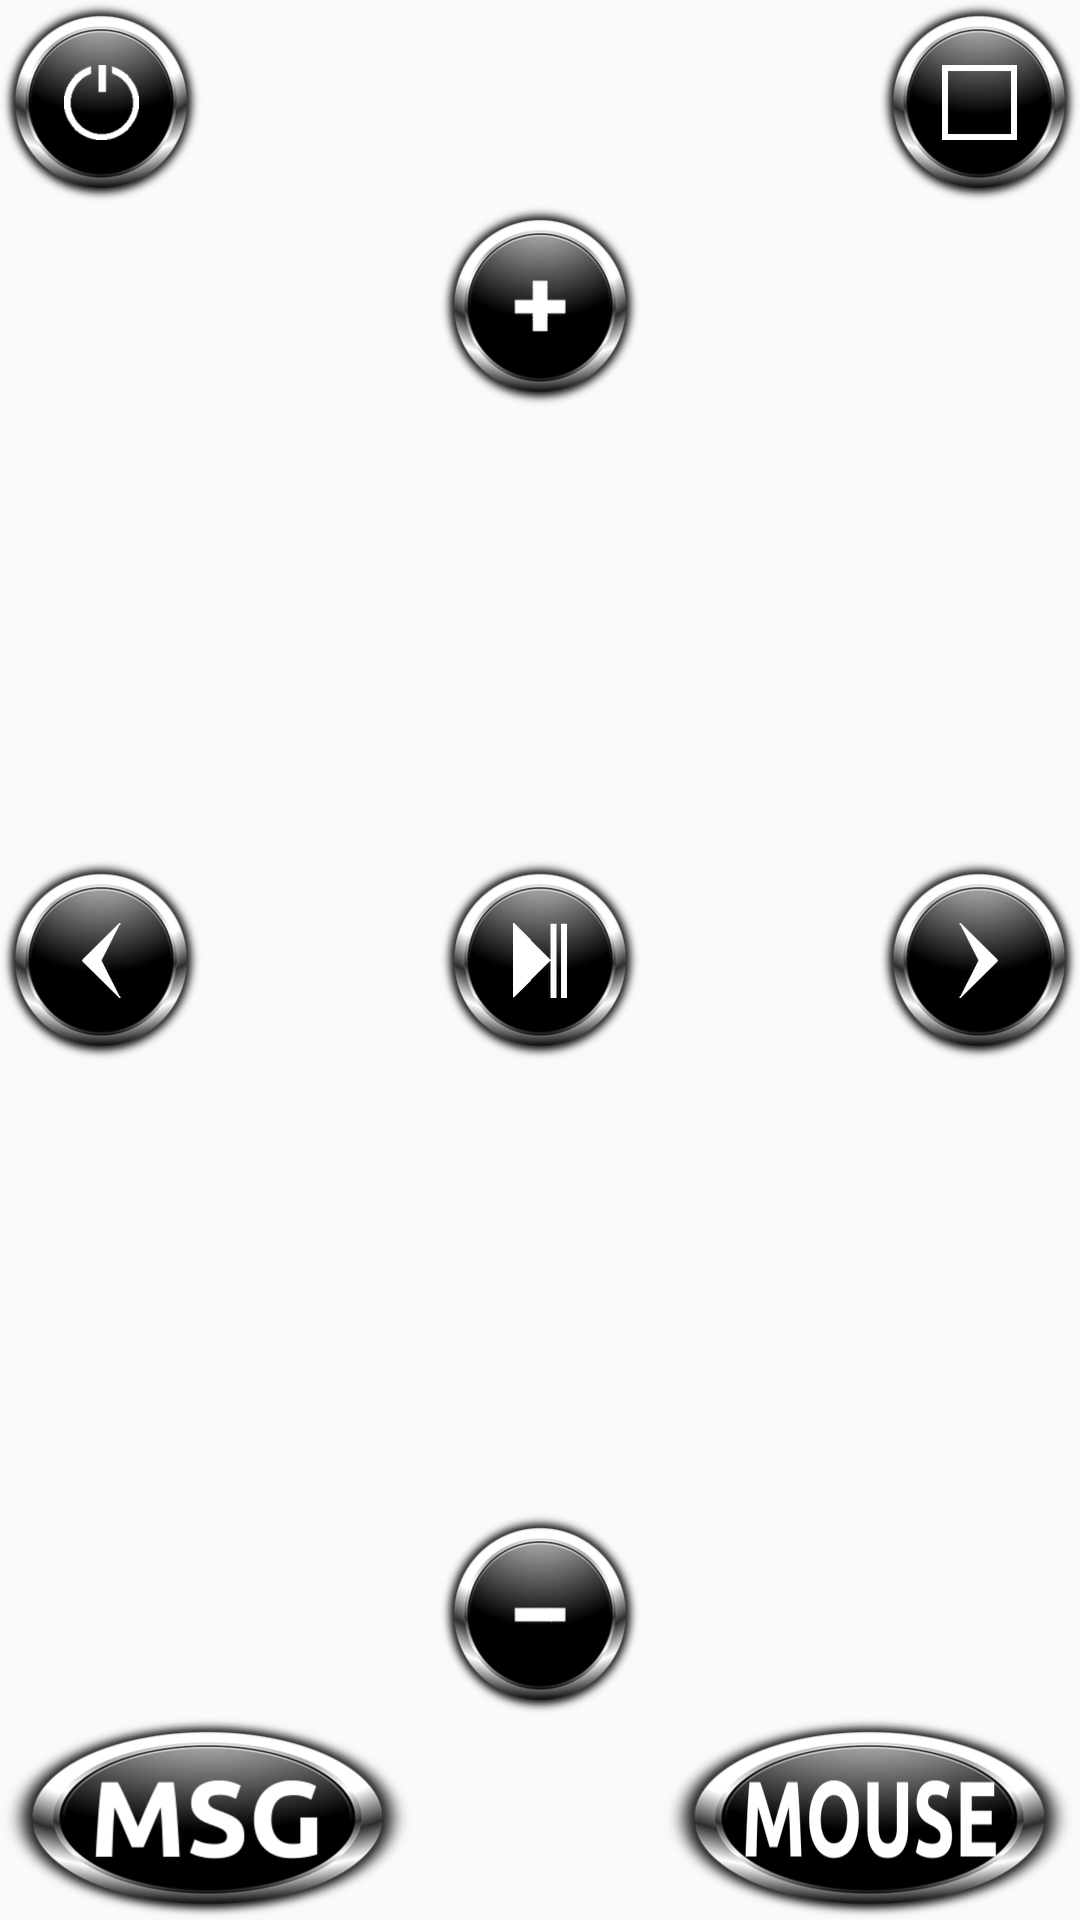

Write the Android layout XML for this screen, with the resource values it uses.
<!-- AndroidManifest.xml: application theme AppTheme -->
<!-- res/layout/activity_lazyfier_1.xml -->
<?xml version="1.0" encoding="utf-8"?>
<RelativeLayout xmlns:android="http://schemas.android.com/apk/res/android"
    xmlns:tools="http://schemas.android.com/tools"
    android:layout_width="match_parent"
    android:layout_height="match_parent"
    android:paddingBottom="@dimen/activity_vertical_margin"
    android:paddingLeft="@dimen/activity_horizontal_margin"
    android:paddingRight="@dimen/activity_horizontal_margin"
    android:paddingTop="@dimen/activity_vertical_margin"
    tools:context="com.radinaradionica.lazyfier.Lazyfier"
    android:id="@+id/MainView">

    <ImageButton
        android:layout_width="68dp"
        android:layout_height="68dp"
        android:id="@+id/imageButton_vol_up"
        android:background="@mipmap/bgnd1"
        android:src="@mipmap/vol_up"
        android:layout_below="@+id/imageButton_stop"
        android:layout_centerHorizontal="true"
        android:contentDescription="@string/btn_vol_up" />

    <ImageButton
        android:layout_width="68dp"
        android:layout_height="68dp"
        android:id="@+id/imageButton_play"
        android:background="@mipmap/bgnd1"
        android:src="@mipmap/play_pause"
        android:layout_centerVertical="true"
        android:layout_centerHorizontal="true"
        android:contentDescription="@string/btn_play_pause" />

    <ImageButton
        android:layout_width="68dp"
        android:layout_height="68dp"
        android:id="@+id/imageButton_prev"
        android:background="@mipmap/bgnd1"
        android:src="@mipmap/previous"
        android:layout_alignTop="@+id/imageButton_play"
        android:layout_alignParentLeft="true"
        android:layout_alignParentStart="true"
        android:contentDescription="@string/btn_previous" />

    <ImageButton
        android:layout_width="68dp"
        android:layout_height="68dp"
        android:id="@+id/imageButton_next"
        android:background="@mipmap/bgnd1"
        android:src="@mipmap/next"
        android:layout_alignTop="@+id/imageButton_play"
        android:layout_alignParentRight="true"
        android:layout_alignParentEnd="true"
        android:contentDescription="@string/btn_next" />

    <ImageButton
        android:layout_width="68dp"
        android:layout_height="68dp"
        android:id="@+id/imageButton_vol_down"
        android:background="@mipmap/bgnd1"
        android:src="@mipmap/vol_down"
        android:layout_above="@+id/button_msg"
        android:layout_centerHorizontal="true"
        android:contentDescription="@string/btn_vol_down" />

    <ImageButton
        android:layout_width="68dp"
        android:layout_height="68dp"
        android:id="@+id/imageButton_stop"
        android:background="@mipmap/bgnd1"
        android:src="@mipmap/stop"
        android:layout_alignParentTop="true"
        android:layout_alignParentRight="true"
        android:layout_alignParentEnd="true"
        android:contentDescription="@string/btn_stop" />

    <ImageButton
        android:layout_width="140dp"
        android:layout_height="68dp"
        android:id="@+id/button_msg"
        android:src="@mipmap/msg"
        android:background="@mipmap/bgnd2"
        android:layout_alignParentBottom="true"
        android:layout_alignParentLeft="true"
        android:layout_alignParentStart="true"
        android:contentDescription="@string/btn_msg" />

    <ImageButton
        android:layout_width="68dp"
        android:layout_height="68dp"
        android:id="@+id/imageButton_shutdown"
        android:background="@mipmap/bgnd1"
        android:src="@mipmap/shutdown"
        android:layout_alignParentTop="true"
        android:layout_alignParentLeft="true"
        android:layout_alignParentStart="true"
        android:contentDescription="@string/btn_shutdown" />

    <ImageButton
        android:layout_width="140dp"
        android:layout_height="68dp"
        android:id="@+id/button_cursor"
        android:layout_alignParentBottom="true"
        android:layout_alignRight="@+id/imageButton_next"
        android:layout_alignEnd="@+id/imageButton_next"
        android:src="@mipmap/mouse"
        android:background="@mipmap/bgnd2"
        android:layout_alignParentStart="false"
        android:layout_alignParentLeft="false"
        android:contentDescription="@string/btn_mouse" />

    
    <GridLayout
        android:layout_width="match_parent"
        android:layout_height="match_parent"
        android:layout_alignParentTop="true"
        android:layout_toRightOf="@+id/imageButton_shutdown"
        android:layout_toEndOf="@+id/imageButton_shutdown"
        android:visibility="gone"
        android:id="@+id/buttonGrid"></GridLayout>

    <FrameLayout
        android:layout_width="match_parent"
        android:layout_height="match_parent"
        android:layout_alignParentTop="true"
        android:layout_toRightOf="@+id/imageButton_shutdown"
        android:layout_toEndOf="@+id/imageButton_shutdown"
        android:visibility="gone"
        android:id="@+id/playBtnFrame"></FrameLayout>


</RelativeLayout>
<!-- resources referenced by this layout -->
<resources>
  <!-- mipmap bgnd1: png bitmap (mipmap-hdpi, 15362 bytes) -->
  <!-- mipmap bgnd2: png bitmap (mipmap-hdpi, 17361 bytes) -->
  <!-- mipmap mouse: png bitmap (mipmap-hdpi, 7785 bytes) -->
  <!-- mipmap msg: png bitmap (mipmap-hdpi, 6899 bytes) -->
  <!-- mipmap next: png bitmap (mipmap-hdpi, 1316 bytes) -->
  <!-- mipmap play_pause: png bitmap (mipmap-hdpi, 1543 bytes) -->
  <!-- mipmap previous: png bitmap (mipmap-hdpi, 1296 bytes) -->
  <!-- mipmap shutdown: png bitmap (mipmap-hdpi, 2379 bytes) -->
  <!-- mipmap stop: png bitmap (mipmap-hdpi, 1061 bytes) -->
  <!-- mipmap vol_down: png bitmap (mipmap-hdpi, 854 bytes) -->
  <!-- mipmap vol_up: png bitmap (mipmap-hdpi, 1243 bytes) -->
  <string name="btn_mouse">Control mouse</string>
  <string name="btn_msg">Send popup message</string>
  <string name="btn_next">Next</string>
  <string name="btn_play_pause">Play/Pause</string>
  <string name="btn_previous">Previous</string>
  <string name="btn_shutdown">Shut down the computer</string>
  <string name="btn_stop">Stop</string>
  <string name="btn_vol_down">Volume down</string>
  <string name="btn_vol_up">Volume up</string>
  <style name="AppTheme" parent="Theme.AppCompat.Light.DarkActionBar">
          
          <item name="colorPrimary">@color/colorPrimary</item>
          <item name="colorPrimaryDark">@color/colorPrimaryDark</item>
          <item name="colorAccent">@color/colorAccent</item>
      </style>
  <!-- not gathered from this repository: default colours our renderer supplied (Android Studio template values) -->
  <color name="colorPrimary">#FF6200EE</color>
  <color name="colorPrimaryDark">#FF3700B3</color>
  <color name="colorAccent">#FF03DAC5</color>
</resources>
